Run: headless pygame with SDL's dummy video driver; simulated clock (each Clock.tick advances the game by its frame time, no real sleeping); random seed 0; keys injected as events and as key.get_pressed() state; no mouse input.
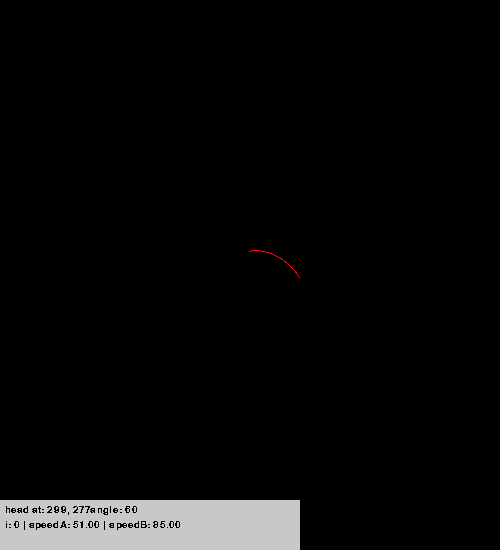
Frame 1 of 4 · flips 1–60 · no input
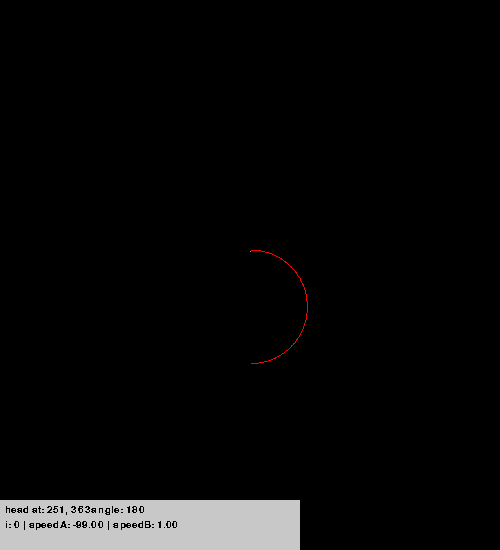
Frame 2 of 4 · flips 61–180 · tapped SPACE, RETURN · held RIGHT (→), D
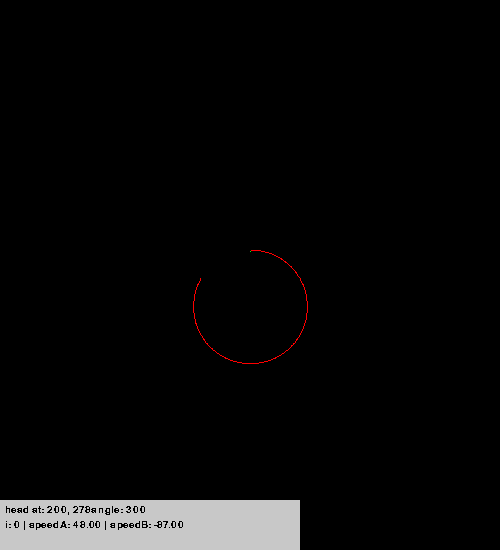
Frame 3 of 4 · flips 181–300 · held DOWN (↓), S
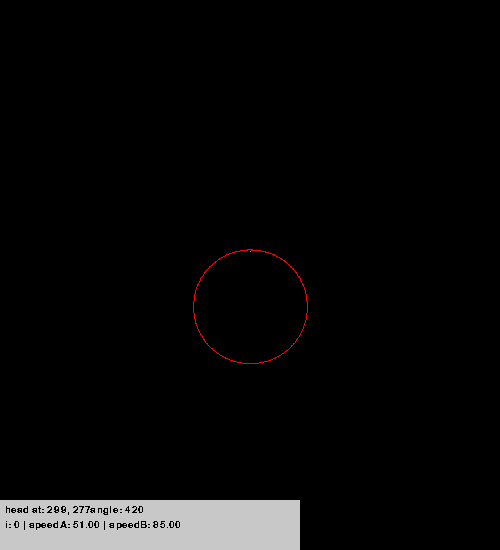
Frame 4 of 4 · flips 301–420 · held LEFT (←), A, UP (↑), W

The pygame program that drew these frames:

import pygame, sys, random
from pygame.locals import *
from math import cos, sin
pygame.init()
pygame.font.init()
 
# Colours
BACKGROUND = (255, 255, 255)
my_font = pygame.font.SysFont('Arial', 15)
 
# Game Setup
FPS = 30
fpsClock = pygame.time.Clock()
WINDOW_WIDTH = 500
WINDOW_HEIGHT = 500 + 50
 
WIN = pygame.display.set_mode((WINDOW_WIDTH, WINDOW_HEIGHT))
pygame.display.set_caption('Ascende superius')

# The main function that controls the game
def main ():

    i = 0
    isIncrementAllowed = True
    looping = True
    radius = 1
    center = ( int(WINDOW_WIDTH/2), int(WINDOW_WIDTH/2+radius))
    x_pointer, y_pointer =int(WINDOW_WIDTH/2), int(WINDOW_WIDTH/2)
    
    angle = 0
    speedX = 100
    speedY = 100
    WIN.set_at(center, (0,255,0))
    speedFactor = 0.05

    # The main game loop
    while looping :
        fpsClock.tick(FPS)
        for event in pygame.event.get():
            if event.type == pygame.KEYDOWN:
                if event.key == pygame.K_SPACE:
                    isIncrementAllowed = not isIncrementAllowed

            if event.type == QUIT :
                pygame.quit()
                sys.exit()

        # how it works: assume (0,0) and head up; drive to first location, head switch, drive to next ... repeat

        speedX = int(100*radius * cos(angle * 3.141 / 180))
        x_pointer += speedX/100

        speedY = int(100*radius * sin(angle * 3.141 / 180))
        y_pointer += speedY/100

        print(speedX, "|", speedY)

        angle+=1

        pygame.time.delay(50)

        WIN.set_at(( int(x_pointer) , int(y_pointer)), (255,0,0))

        pygame.draw.rect(WIN, (200,200,200), pygame.Rect(0, WINDOW_HEIGHT-50, 300, 50))
        WIN.blit(my_font.render("head at: " + str(int(x_pointer)) + ", "+str(int(y_pointer)) + "angle: " + str(angle), False, (0, 0, 0)), (5, WINDOW_HEIGHT-45))
        WIN.blit(my_font.render("i: "+str(i)+" | speedA: " + str(("%.2f" % speedX)) + " | speedB: " + str(("%.2f" % speedY)), False, (0, 0, 0)), (5, WINDOW_HEIGHT-30))
        pygame.display.update()


        
main()
